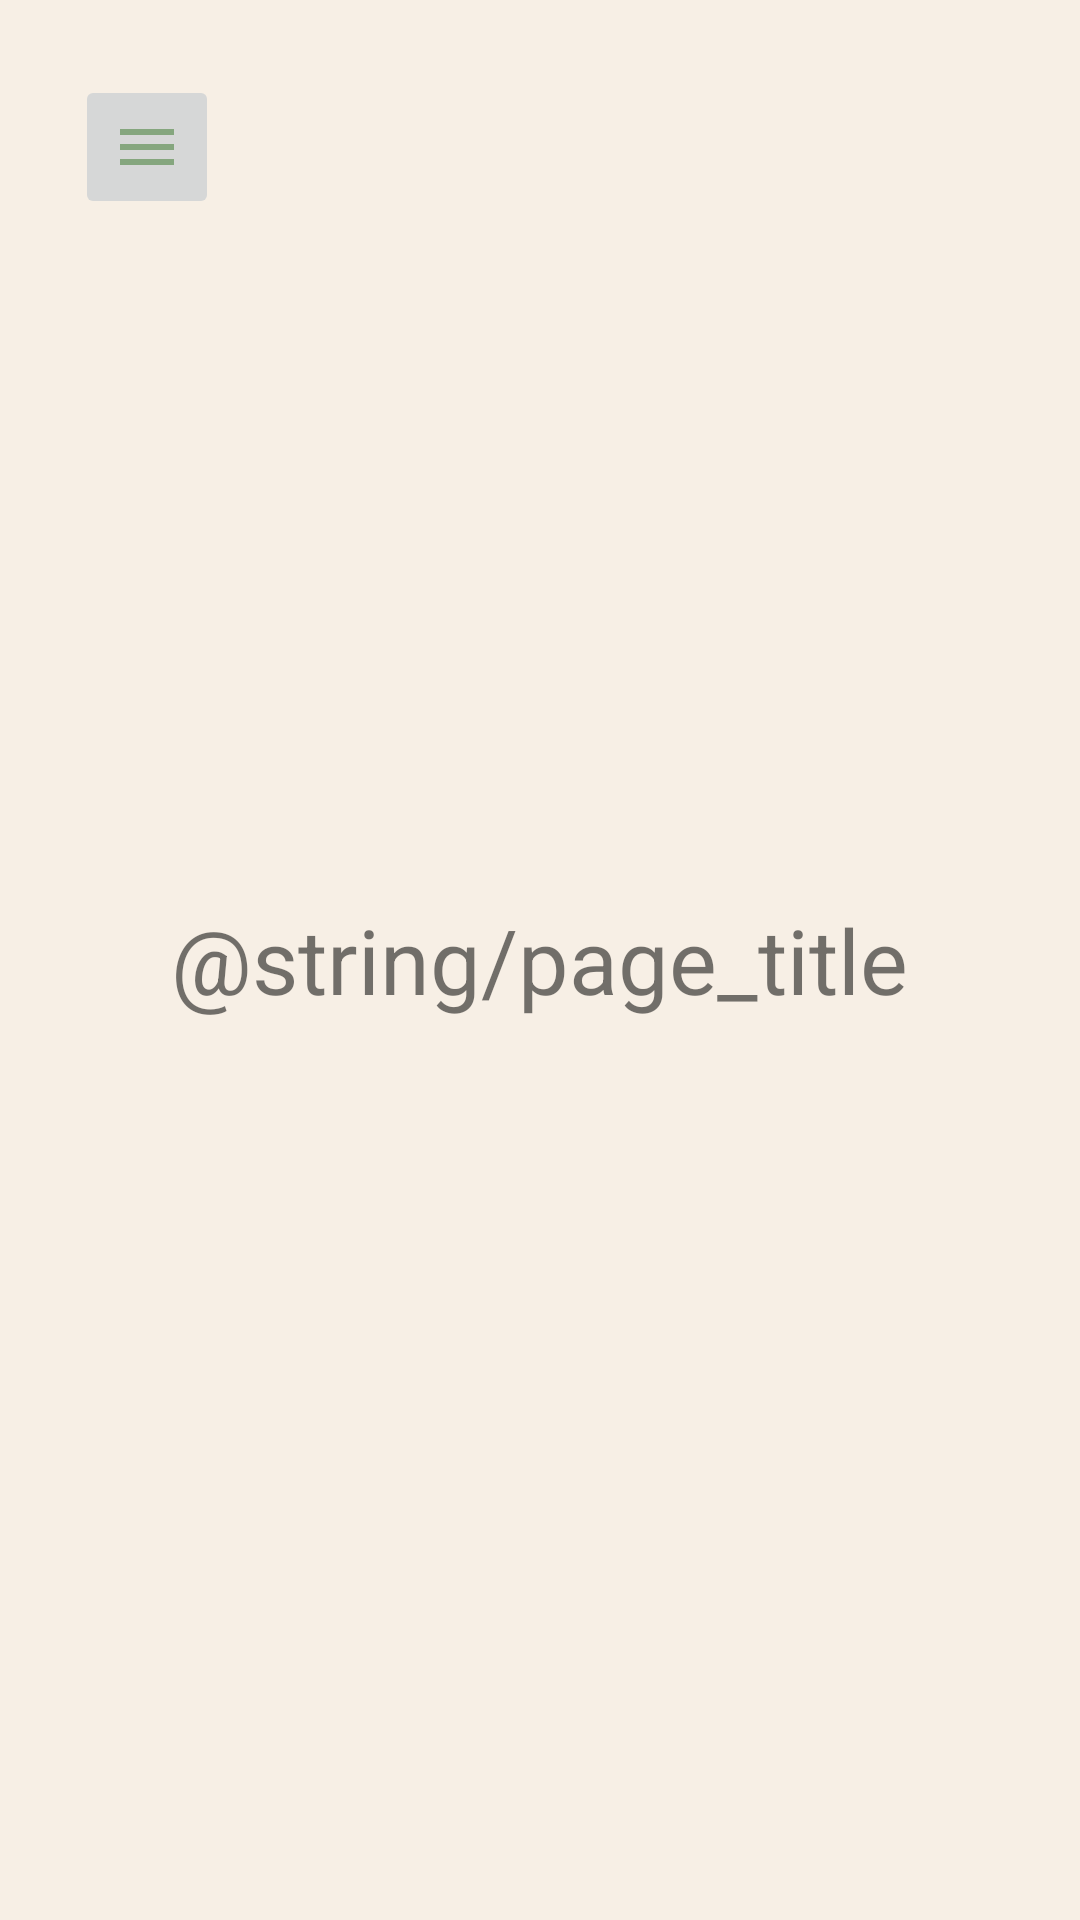

Write the Android layout XML for this screen, with the resource values it uses.
<!-- AndroidManifest.xml: application theme Theme.FarmFusion -->
<!-- res/layout/top_app_bar_layout.xml -->
<?xml version="1.0" encoding="utf-8"?>
<RelativeLayout xmlns:android="http://schemas.android.com/apk/res/android"
    android:layout_width="match_parent"
    android:layout_height="wrap_content"
    android:padding="20dp"
    android:elevation="10dp"
    android:background="#F7EFE5"
    >
<ImageButton
    android:layout_width="wrap_content"
    android:layout_height="48dp"
    android:src="@drawable/ic_dashboard_menu"
    android:layout_margin="5dp"
    android:contentDescription="@string/menu"
    android:layout_alignParentStart="true"
    android:id="@+id/IB_top_bar_menu"
    >

</ImageButton>
    <TextView
        android:layout_width="wrap_content"
        android:layout_height="wrap_content"
        android:text="@string/page_title"
        android:textSize="30sp"
        android:gravity="center"
      android:layout_centerInParent="true"
        android:id="@+id/TV_page_name"
        >
    </TextView>


</RelativeLayout>
<!-- resources referenced by this layout -->
<resources>
  <!-- drawable ic_dashboard_menu (drawable) -->
  <vector android:alpha="0.9" android:height="24dp" android:tint="@color/iconColor"
      android:viewportHeight="24" android:viewportWidth="24"
      android:width="24dp" xmlns:android="http://schemas.android.com/apk/res/android">
      <path android:fillColor="@android:color/white" android:pathData="M3,18h18v-2L3,16v2zM3,13h18v-2L3,11v2zM3,6v2h18L21,6L3,6z"/>
  </vector>
  <style name="Theme.FarmFusion" parent="Theme.MaterialComponents.Light.NoActionBar">
          
          <item name="colorPrimary">#86A789</item>
          <item name="colorPrimaryVariant">@color/purple_700</item>
          <item name="colorOnPrimary">@color/black</item>
          
          <item name="colorSecondary">@color/teal_200</item>
          <item name="colorSecondaryVariant">@color/teal_700</item>
          <item name="colorOnSecondary">@color/black</item>
          
          <item name="android:statusBarColor">?attr/colorPrimaryVariant</item>
          <item name="android:textColorHint">@color/black</item>
          
      </style>
  <color name="iconColor">#7BA074</color>
  <color name="purple_700">#FF3700B3</color>
  <color name="black">#FF000000</color>
  <color name="teal_200">#FF03DAC5</color>
  <color name="teal_700">#FF018786</color>
</resources>
